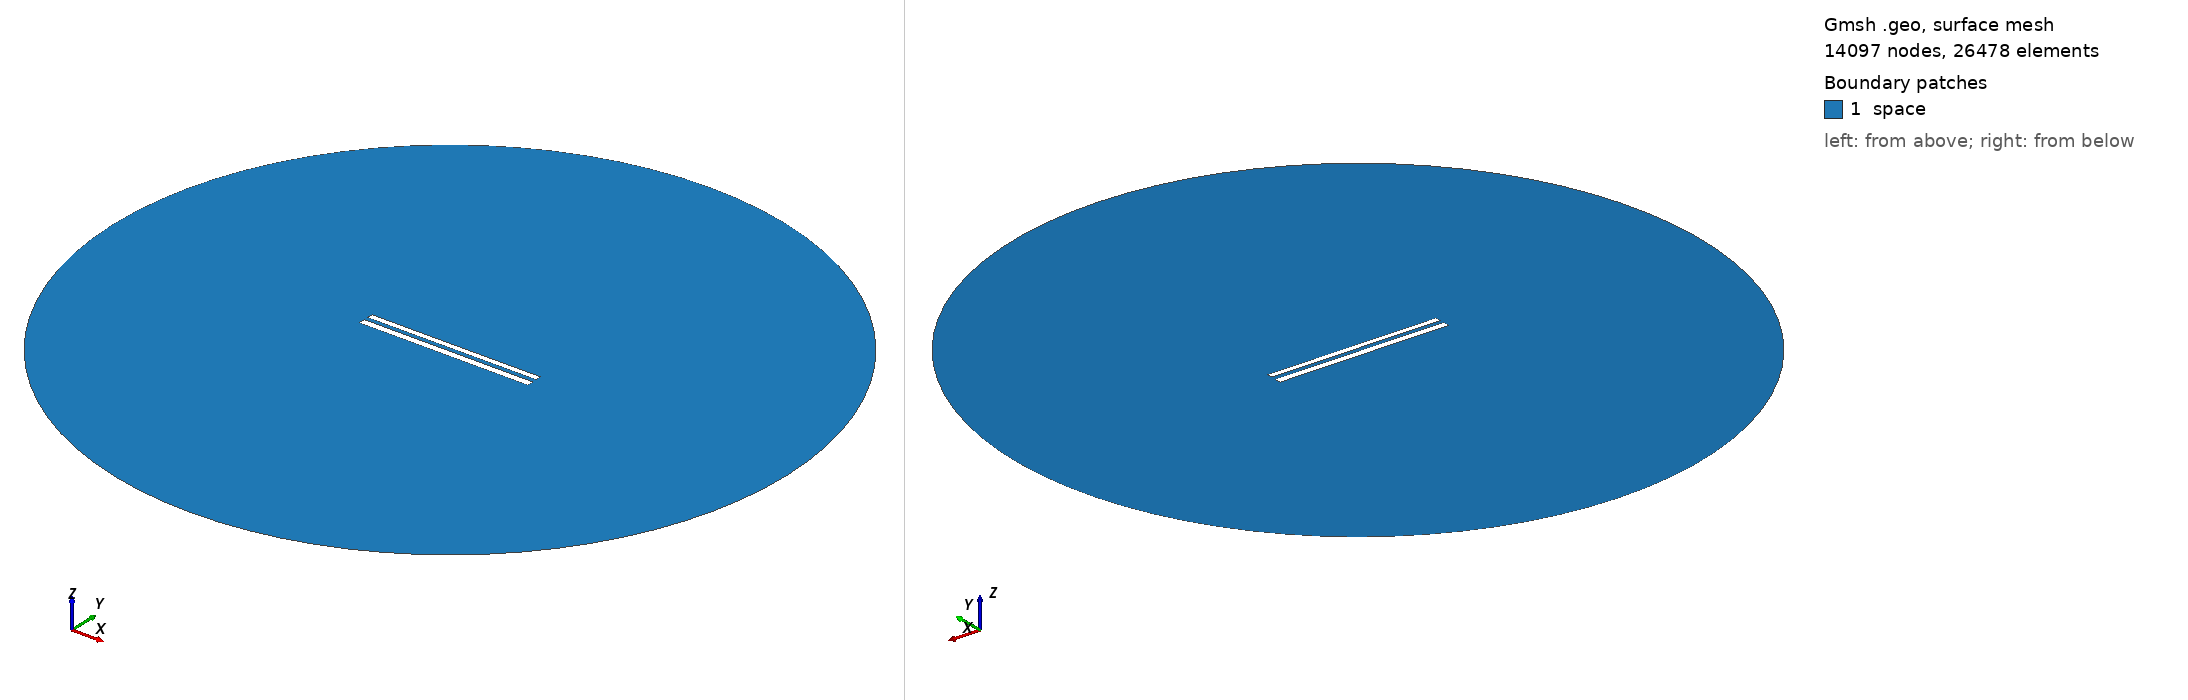

Gmsh geometry script, surface-meshed: 14097 nodes, 26478 surface elements. Boundary patches (legend numbers): 1 space. Left view from above one corner, right view from below the opposite corner. Legend entries are the model's physical surfaces. The drawing asked Gmsh for element sizes between 1% and 20% of the model's largest extent; the script's own settings can give other sizes.

=== 9188.geo (drawn) ===
//---------------------------------------
// Geometry kernel
//---------------------------------------

SetFactory("OpenCASCADE");



//---------------------------------------
// Parameters of the geometry
//---------------------------------------

// Overetch of the upper plate
overetch = 0.25;

// Distance between the plates
distance = 2.5;

// Discretization over the x axis (for the deformation)
nx = 50; 

// Length of the plate
L = 100 - overetch; 

// Number of modes
n = 4; 

// 1st mode coefficient
coeff(1) = 0.07499999999999998;
beta(1) = 0.596864 * 3.1415926535 / L;

// 2nd mode coefficient
coeff(2) = 0.0;
beta(2) = 1.49418 * 3.1415926535 / L;

// 3rd mode coefficient
coeff(3) = 0.0;
beta(3) = 2.50025 * 3.1415926535 / L;

// 4th mode coefficient
coeff(4) = 0.0;
beta(4) = 3.49999 * 3.1415926535 / L;



//---------------------------------------
// Upper plate (deformed rectangle)
//---------------------------------------

// Coordiantes of the upper plate
xmin = -50;
xmax = 50 - overetch;

// Height of the upper plate
yheight = 4 - 2 * overetch;

// Indexes of the points
UpperID[] = {};
LowerID[] = {};
LeftID[] = {};
RightID[] = {};

// Point index
p = 1;

// Horizontal edges
For i In {1:nx}
    x = xmin + (i-1)*(xmax - xmin)/(nx-1);

    y_bottom = distance / 2 + overetch;
    For j In {1:n}
        C = (Cosh(beta(j)*L) + Cos(beta(j)*L)) / (Sinh(beta(j)*L) + Sin(beta(j)*L));
        y_bottom  = y_bottom + coeff(j) * (Cosh(beta(j)*(x+50)) - Cos(beta(j)*(x+50)) - C * (Sinh(beta(j)*(x+50)) - Sin(beta(j)*(x+50))));
    EndFor

    y_top = y_bottom + yheight;

    Point(p) = {x, y_top, 0, 1.0};
    UpperID[i] = p;
    p = p + 1;

    Point(p) = {x, y_bottom, 0, 1.0};
    LowerID[i] = p;
    p = p + 1;
EndFor

// Create point lists
UpperPts[] = {}; LowerPts[] = {};
For i In {1:nx}
  UpperPts[] += {UpperID[i]};
  LowerPts[] += {LowerID[i]};
EndFor

// Build splines
Spline(1) = {UpperPts[]};
Spline(2) = {LowerPts[]};
Line(3) = {LowerPts[nx-1], UpperPts[nx-1]};
Line(4) = {LowerPts[0], UpperPts[0]};

// Build the plane surface
Curve Loop(1) = {2, 3, -1, -4};
Plane Surface(1) = {1};



//---------------------------------------
// Lower plate (rectangle)
//---------------------------------------

// Vertices
Point(1001) = {-50, -1, 0, 1.0};
Point(1002) = { 50, -1, 0, 1.0};
Point(1003) = { 50,  -5, 0, 1.0};
Point(1004) = {-50,  -5, 0, 1.0};

// Edges
Line(5) = {1001, 1002};
Line(6) = {1002, 1003};
Line(7) = {1003, 1004};
Line(8) = {1004, 1001};

// Plane surface
Line Loop(2) = {5, 6, 7, 8};
Plane Surface(2) = {2}; 



//---------------------------------------
// Outer (fictious) boundary
//---------------------------------------

// Points
Point(1005) = {0, 0, 0};       // Center
Point(1006) = {200, 0, 0};     // Start point
Point(1007) = {0, 200, 0};     // 90 degrees
Point(1008) = {-200, 0, 0};    // 180 degrees
Point(1009) = {0, -200, 0};    // 270 degrees

// Circle arcs (each needs start, center, end)
Circle(9) = {1006, 1005, 1007};
Circle(10) = {1007, 1005, 1008};
Circle(11) = {1008, 1005, 1009};
Circle(12) = {1009, 1005, 1006};

// Plane surface for the entire domain
Curve Loop(3) = {9, 10, 11, 12};
Surface(3) = {3};

// Subtract the plates from the whole domain to obtain the actual domain where we want to solve the equations
BooleanDifference{ Surface{3}; Delete; }{ Surface{1}; Surface{2}; Delete; }




//---------------------------------------
// Transfinite Lines/Curves
//---------------------------------------

// Set the number of points on the boundaries
r = 7;

// Plates
Transfinite Curve {1, 2} = 50*r Using Progression 1;
Transfinite Curve {3, 4} = 2*r Using Progression 1;
Transfinite Line {5, 7} = 50*r Using Progression 1;
Transfinite Line {6, 8} = 2*r Using Progression 1;

// Outer boundary
Transfinite Line {9, 10, 11, 12} = 20 Using Progression 1;



//---------------------------------------
// Physical groups
//---------------------------------------                

// Physical curves (boundaries)
Physical Line("force_segment", 10) = {2};
Physical Line("upper_plate", 11) = {1, 3, 4};
Physical Line("lower_plate", 12) = {5, 6, 7, 8};
Physical Line("boundary", 20) = {9, 10, 11, 12};

// Physical Surfaces
Physical Surface("space", 30) = {3};



//---------------------------------------
// 6. Generate the Mesh
//---------------------------------------

// 2D mesh generation
Mesh 2;
